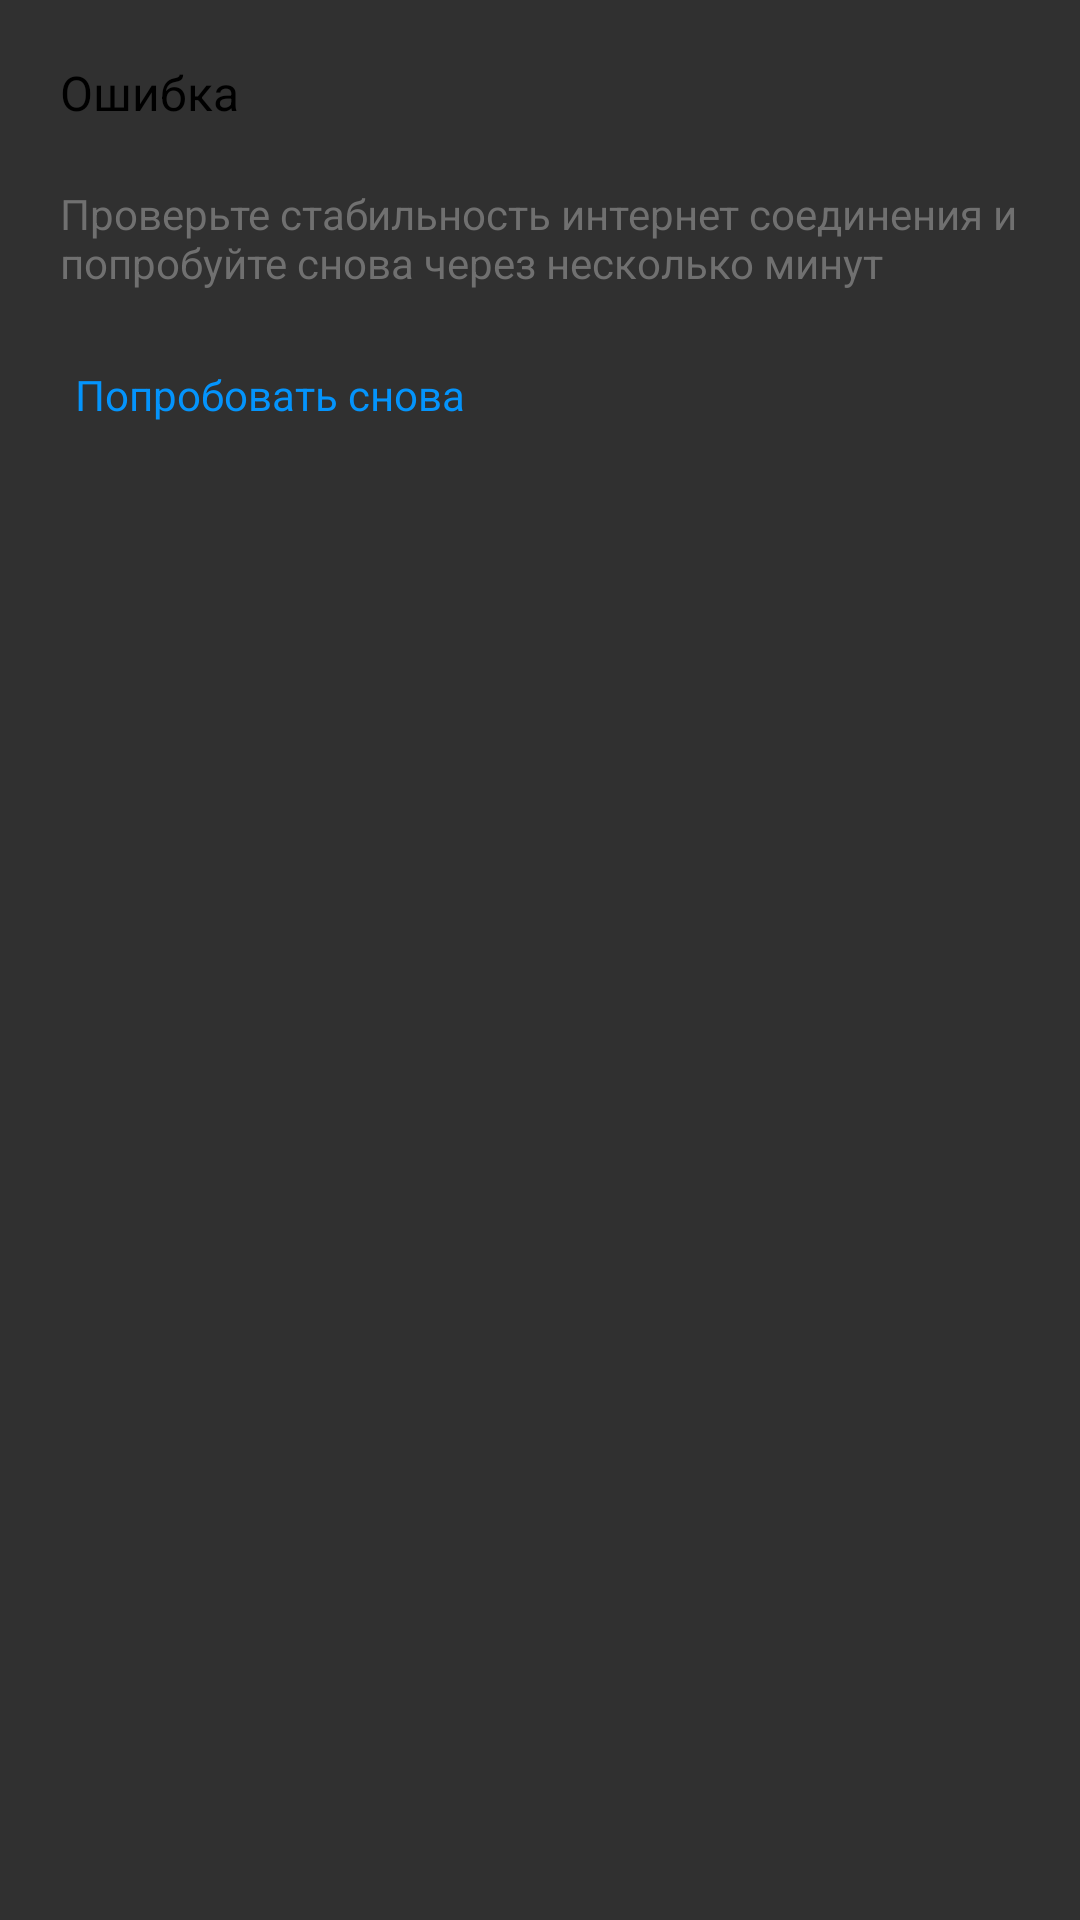

Produce the Android XML layout that renders to this screen, including the resource entries it uses.
<!-- AndroidManifest.xml: application theme Theme.Design.NoActionBar -->
<!-- res/layout/dialog_fragment.xml -->
<?xml version="1.0" encoding="utf-8"?>
<androidx.constraintlayout.widget.ConstraintLayout xmlns:android="http://schemas.android.com/apk/res/android"
    xmlns:tools="http://schemas.android.com/tools"
    android:layout_width="wrap_content"
    xmlns:app="http://schemas.android.com/apk/res-auto"
    android:layout_margin="30dp"
    android:layout_height="wrap_content"
    android:background="@drawable/rounded_rectangle"
    android:padding="20dp"
    android:orientation="vertical">
    <TextView
        android:id="@+id/tv_errorTitle"
        app:layout_constraintTop_toTopOf="parent"
        app:layout_constraintStart_toStartOf="parent"
        app:layout_constraintEnd_toEndOf="parent"
        android:layout_width="match_parent"
        android:layout_height="wrap_content"
        android:text="Ошибка"
        android:paddingBottom="20dp"
        android:textSize="16sp"
        android:textColor="@color/black"/>

    <TextView
        android:id="@+id/tv_errorInformation"
        android:layout_width="match_parent"
        android:layout_height="wrap_content"
        android:paddingBottom="20dp"
        android:text="Проверьте стабильность интернет соединения и попробуйте снова через несколько минут"
        android:textColor="@color/hint_color"
        android:textSize="14sp"
        app:layout_constraintEnd_toEndOf="parent"
        app:layout_constraintStart_toStartOf="parent"
        app:layout_constraintTop_toBottomOf="@id/tv_errorTitle" />

    <ImageView
        android:layout_width="wrap_content"
        android:layout_height="wrap_content"
        android:src="@drawable/try_again"
        app:layout_constraintBottom_toBottomOf="parent"
        app:layout_constraintEnd_toStartOf="@+id/tv_tryAgain"
        app:layout_constraintTop_toBottomOf="@+id/tv_errorInformation" />

    <TextView
        android:id="@+id/tv_tryAgain"
        android:layout_width="match_parent"
        android:layout_height="wrap_content"
        android:padding="5dp"
        android:text="Попробовать снова"
        android:textColor="@color/blue"
        android:textSize="14sp"
        app:layout_constraintEnd_toEndOf="parent"
        app:layout_constraintTop_toBottomOf="@id/tv_errorInformation" />

</androidx.constraintlayout.widget.ConstraintLayout>
<!-- resources referenced by this layout -->
<resources>
  <color name="black">#FF000000</color>
  <color name="blue">#0494FC</color>
  <color name="hint_color">#707070</color>
  <!-- drawable try_again (drawable) -->
  <vector xmlns:android="http://schemas.android.com/apk/res/android"
      android:width="20dp"
      android:height="20dp"
      android:viewportWidth="32"
      android:viewportHeight="32">
    <path
        android:fillColor="@color/blue"
        android:pathData="M16.71,22.29l-1.42,1.42L17.59,26H16A10,10 0,0 1,8.93 8.93L7.51,7.51A12,12 0,0 0,16 28h1.59l-2.3,2.29 1.42,1.42L20,28.41a2,2 0,0 0,0 -2.82Z"/>
    <path
        android:fillColor="@color/blue"
        android:pathData="M16,4H14.41l2.3,-2.29L15.29,0.29 12,3.59a2,2 0,0 0,0 2.82l3.29,3.3 1.42,-1.42L14.41,6H16a10,10 0,0 1,7.07 17.07l1.42,1.42A12,12 0,0 0,16 4Z"/>
  </vector>
</resources>
